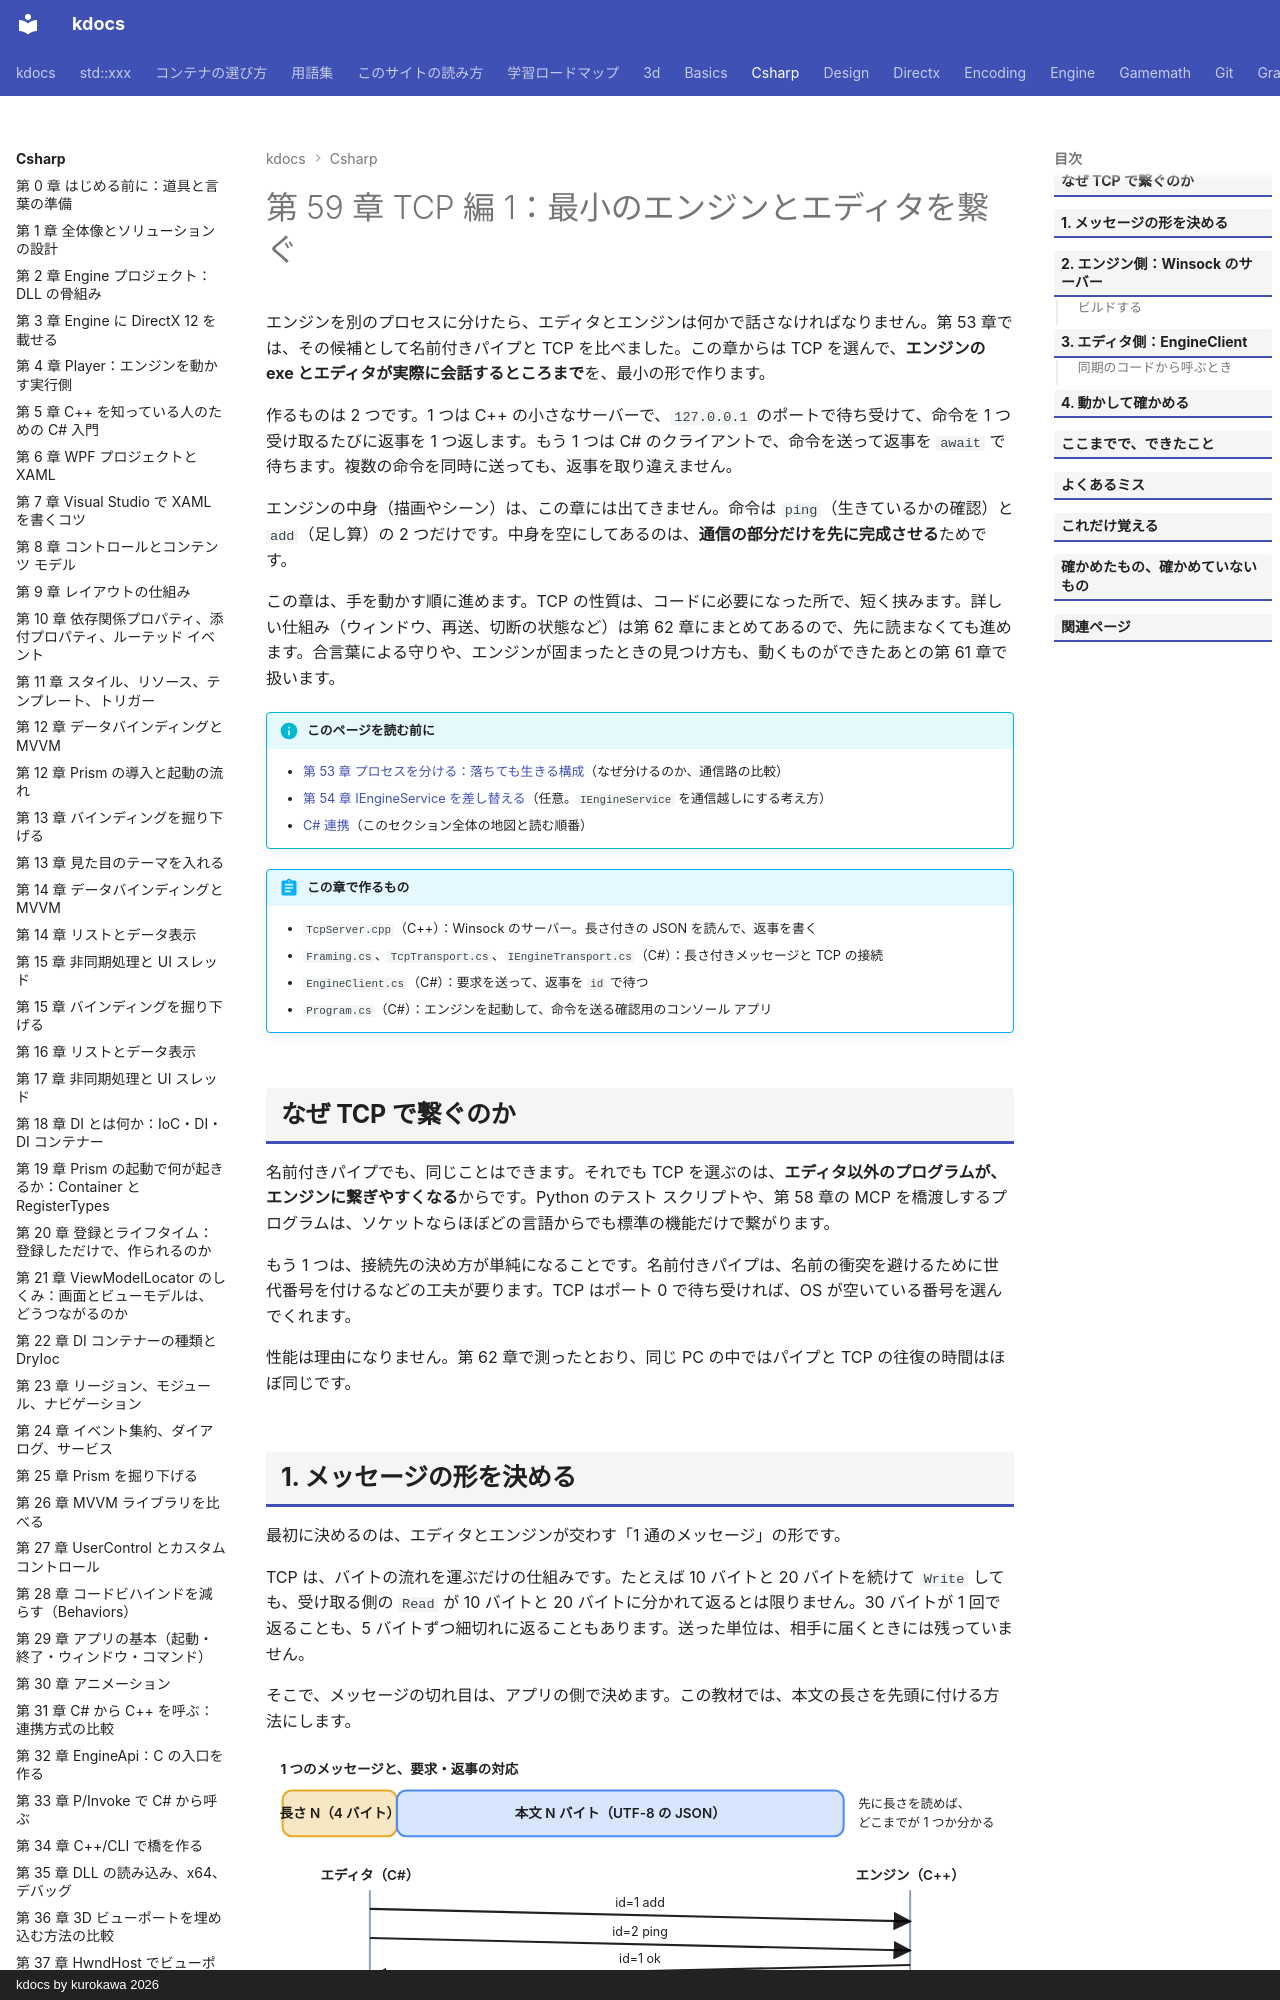

repository: qwzxdf/kdocs · page: csharp/59-tcp-base/index.html · generator: mkdocs · copyright: kdocs by kurokawa 2026

---
title: 第 59 章 TCP 編 1：最小のエンジンとエディタを繋ぐ
tags:
  - C#連携
  - TCP
---

# 第 59 章 TCP 編 1：最小のエンジンとエディタを繋ぐ

エンジンを別のプロセスに分けたら、エディタとエンジンは何かで話さなければなりません。第 53 章では、その候補として名前付きパイプと TCP を比べました。この章からは TCP を選んで、<strong>エンジンの exe とエディタが実際に会話するところまで</strong>を、最小の形で作ります。

作るものは 2 つです。1 つは C++ の小さなサーバーで、`127.0.0.1` のポートで待ち受けて、命令を 1 つ受け取るたびに返事を 1 つ返します。もう 1 つは C# のクライアントで、命令を送って返事を `await` で待ちます。複数の命令を同時に送っても、返事を取り違えません。

エンジンの中身（描画やシーン）は、この章には出てきません。命令は `ping`（生きているかの確認）と `add`（足し算）の 2 つだけです。中身を空にしてあるのは、<strong>通信の部分だけを先に完成させる</strong>ためです。

この章は、手を動かす順に進めます。TCP の性質は、コードに必要になった所で、短く挟みます。詳しい仕組み（ウィンドウ、再送、切断の状態など）は第 62 章にまとめてあるので、先に読まなくても進めます。合言葉による守りや、エンジンが固まったときの見つけ方も、動くものができたあとの第 61 章で扱います。

!!! info "このページを読む前に"
    - [第 53 章 プロセスを分ける：落ちても生きる構成](53-process-split.md)（なぜ分けるのか、通信路の比較）
    - [第 54 章 IEngineService を差し替える](54-remote-engine-service.md)（任意。`IEngineService` を通信越しにする考え方）
    - [C# 連携](index.md)（このセクション全体の地図と読む順番）

!!! abstract "この章で作るもの"
    - `TcpServer.cpp`（C++）：Winsock のサーバー。長さ付きの JSON を読んで、返事を書く
    - `Framing.cs`、`TcpTransport.cs`、`IEngineTransport.cs`（C#）：長さ付きメッセージと TCP の接続
    - `EngineClient.cs`（C#）：要求を送って、返事を `id` で待つ
    - `Program.cs`（C#）：エンジンを起動して、命令を送る確認用のコンソール アプリ

## なぜ TCP で繋ぐのか

名前付きパイプでも、同じことはできます。それでも TCP を選ぶのは、<strong>エディタ以外のプログラムが、エンジンに繋ぎやすくなる</strong>からです。Python のテスト スクリプトや、第 58 章の MCP を橋渡しするプログラムは、ソケットならほぼどの言語からでも標準の機能だけで繋がります。

もう 1 つは、接続先の決め方が単純になることです。名前付きパイプは、名前の衝突を避けるために世代番号を付けるなどの工夫が要ります。TCP はポート 0 で待ち受ければ、OS が空いている番号を選んでくれます。

性能は理由になりません。第 62 章で測ったとおり、同じ PC の中ではパイプと TCP の往復の時間はほぼ同じです。
